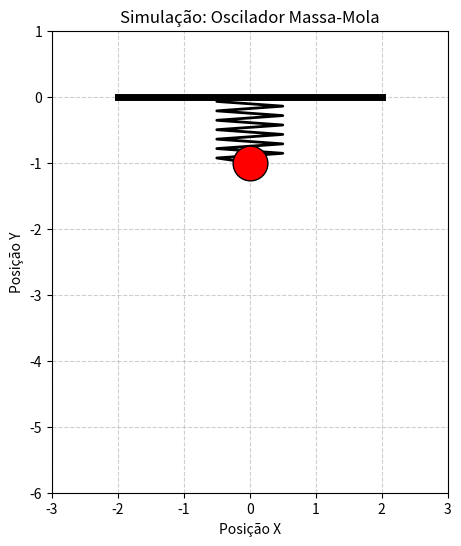

Source code (Python):
import numpy as np
import matplotlib.pyplot as plt
from matplotlib.animation import FuncAnimation

# --- 1. Configurações Físicas ---
k = 10.0       # Constante elástica da mola (N/m)
m = 1.0        # Massa (kg)
A = 2.0        # Amplitude do movimento (m)
omega = np.sqrt(k / m)  # Frequência angular

# --- 2. Função para desenhar a mola (Visual) ---
def get_spring_coords(start_x, start_y, end_x, end_y, nodes=15, width=0.5):
    """
    Gera as coordenadas x e y para desenhar uma mola em ziguezague.
    """
    # Cria pontos linearmente espaçados entre o início e o fim
    x_data = np.linspace(start_x, end_x, nodes)
    y_data = np.linspace(start_y, end_y, nodes)
    
    # Adiciona o desvio lateral (ziguezague) apenas nos nós internos
    # Usamos uma onda senoidal ou alternância simples para simular as espiras
    offsets = np.zeros(nodes)
    offsets[1:-1] = width * ((np.arange(nodes-2) % 2) * 2 - 1)
    
    # Como a mola é vertical, o offset é aplicado no eixo X
    x_data += offsets
    
    return x_data, y_data

# --- 3. Configuração do Gráfico ---
fig, ax = plt.subplots(figsize=(6, 6))
ax.set_xlim(-3, 3)
ax.set_ylim(-6, 1)
ax.set_aspect('equal')
ax.grid(True, linestyle='--', alpha=0.6)
ax.set_title("Simulação: Oscilador Massa-Mola")

# Elementos gráficos (Mola, Massa e Teto)
line_spring, = ax.plot([], [], 'k-', lw=2)  # Linha da mola (preta)
point_mass, = ax.plot([], [], 'ro', markersize=25, markeredgecolor='black') # Massa (bola vermelha)
ax.plot([-2, 2], [0, 0], 'k-', lw=5) # Teto fixo

# --- 4. Função de Atualização da Animação ---
def update(frame):
    t = frame * 0.05  # Passo de tempo
    
    # Equação do Movimento Harmônico Simples: y(t) = -L_eq + A * cos(omega * t)
    # L_eq é o comprimento de equilíbrio (para centralizar a animação visualmente)
    L_eq = 3.0
    y_pos = -L_eq + A * np.cos(omega * t)
    
    # Atualiza a posição da massa
    point_mass.set_data([0], [y_pos])
    
    # Atualiza o desenho da mola (do teto até a massa)
    xs, ys = get_spring_coords(0, 0, 0, y_pos)
    line_spring.set_data(xs, ys)
    
    return line_spring, point_mass

# --- 5. Executar Animação ---
ani = FuncAnimation(fig, update, frames=200, interval=20, blit=True)

plt.xlabel("Posição X")
plt.ylabel("Posição Y")
plt.show()